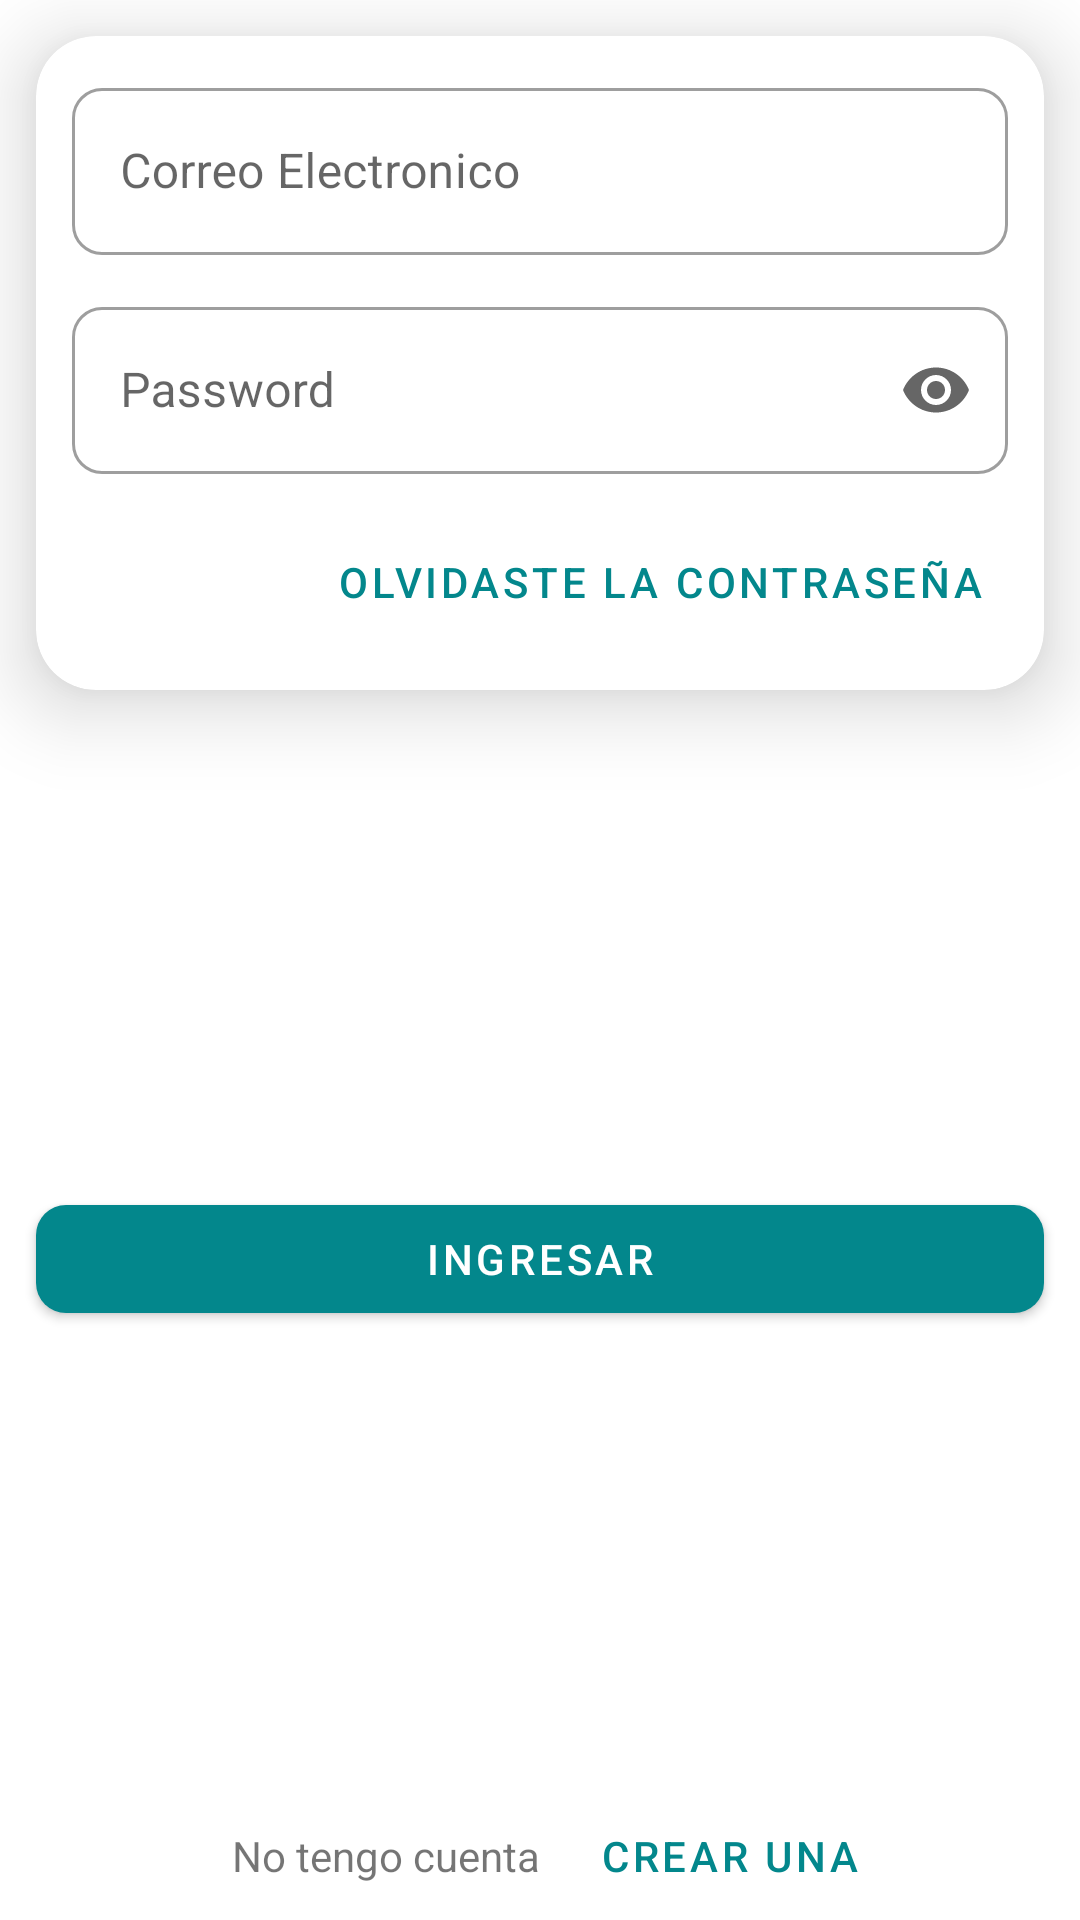

Here is an Android app screen rendered from its layout file. Give the layout XML and the strings, colors and styles it references.
<!-- AndroidManifest.xml: activity theme Theme.MinTicAplication.NoActionBar -->
<!-- res/layout/fragment_login.xml -->
<?xml version="1.0" encoding="utf-8"?>
<androidx.constraintlayout.widget.ConstraintLayout xmlns:android="http://schemas.android.com/apk/res/android"
    xmlns:tools="http://schemas.android.com/tools"
    android:layout_width="match_parent"
    android:layout_height="match_parent"
    xmlns:app="http://schemas.android.com/apk/res-auto"
    tools:context=".LoginFragment">

    
    <com.google.android.material.card.MaterialCardView
        android:id="@+id/up_material_card"
        android:layout_width="@dimen/auto"
        android:layout_height="wrap_content"
        app:layout_constraintVertical_chainStyle="spread_inside"
        android:layout_marginHorizontal="@dimen/default_margin"
        android:layout_marginTop="@dimen/default_margin"
        app:cardElevation="@dimen/default_elevation"
        app:layout_constraintHorizontal_bias="0.6"
        app:layout_constraintEnd_toEndOf="parent"
        app:layout_constraintStart_toStartOf="parent"
        app:layout_constraintTop_toTopOf="parent"
        app:layout_constraintBottom_toTopOf="@id/login_bottom">

        <androidx.constraintlayout.widget.ConstraintLayout
            android:layout_width="match_parent"
            android:layout_height="match_parent"
            android:layout_margin="@dimen/default_margin">

            <com.google.android.material.textfield.TextInputLayout
                android:id="@+id/login_email_input_layout"
                android:layout_width="@dimen/auto"
                android:layout_height="wrap_content"
                app:layout_constraintTop_toTopOf="parent"
                app:layout_constraintStart_toStartOf="parent"
                app:layout_constraintEnd_toEndOf="parent"
                android:hint="@string/hint_email"
                style="@style/Widget.MaterialComponents.TextInputLayout.OutlinedBox">

                <com.google.android.material.textfield.TextInputEditText
                    android:id="@+id/login_email_input_box"
                    android:layout_width="match_parent"
                    android:layout_height="match_parent"
                    android:inputType="textEmailAddress"/>

            </com.google.android.material.textfield.TextInputLayout>

            <com.google.android.material.textfield.TextInputLayout
                android:id="@+id/login_passwd_input_layout"
                android:layout_width="@dimen/auto"
                android:layout_height="wrap_content"
                app:layout_constraintTop_toBottomOf="@id/login_email_input_layout"
                app:layout_constraintStart_toStartOf="parent"
                app:layout_constraintEnd_toEndOf="parent"
                android:layout_marginVertical="@dimen/default_margin"
                android:hint="@string/Password_hint"
                app:endIconMode="password_toggle"
                style="@style/Widget.MaterialComponents.TextInputLayout.OutlinedBox">

                <com.google.android.material.textfield.TextInputEditText
                    android:id="@+id/login_passwd_input_box"
                    android:layout_width="match_parent"
                    android:layout_height="match_parent"
                    android:inputType="textPassword" />

            </com.google.android.material.textfield.TextInputLayout>

            <com.google.android.material.button.MaterialButton
                android:id="@+id/login_forgot_buton"
                android:layout_width="wrap_content"
                android:layout_height="wrap_content"
                app:layout_constraintTop_toBottomOf="@id/login_passwd_input_layout"
                app:layout_constraintEnd_toEndOf="parent"
                android:layout_marginVertical="@dimen/default_margin"
                style="@style/Widget.MaterialComponents.Button.TextButton"
                android:text="@string/forgot_passwd"
                />

        </androidx.constraintlayout.widget.ConstraintLayout>

    </com.google.android.material.card.MaterialCardView>

    <com.google.android.material.button.MaterialButton
        android:id="@+id/login_bottom"
        android:layout_width="0dp"
        android:layout_height="wrap_content"
        android:layout_marginHorizontal="@dimen/default_margin"
        app:layout_constraintEnd_toEndOf="parent"
        app:layout_constraintStart_toStartOf="parent"
        app:layout_constraintTop_toBottomOf="@id/up_material_card"
        app:layout_constraintBottom_toBottomOf="parent"
        app:layout_constraintBottom_toTopOf="@id/fragment_login_label_no_cuenta"
        android:text="@string/ingresar"
        android:textColor="@color/white">
    </com.google.android.material.button.MaterialButton>

    <com.google.android.material.textview.MaterialTextView
        app:layout_constraintVertical_chainStyle="packed"
        android:id="@+id/fragment_login_label_no_cuenta"
        android:layout_width="wrap_content"
        android:layout_height="wrap_content"
        android:text="@string/no_tengo_cuenta"

        app:layout_constraintBottom_toBottomOf="parent"
        app:layout_constraintEnd_toStartOf="@id/create_cuenta"
        app:layout_constraintHorizontal_chainStyle="packed"
        app:layout_constraintStart_toStartOf="parent"
        app:layout_constraintTop_toBottomOf="@id/login_bottom"
        android:layout_marginBottom="@dimen/default_margin"
        android:layout_marginHorizontal="@dimen/default_margin"/>

    <com.google.android.material.button.MaterialButton
        android:id="@+id/create_cuenta"
        style="@style/Widget.MaterialComponents.Button.TextButton"
        android:layout_width="wrap_content"
        android:layout_height="wrap_content"
        android:text="@string/crear_una"
        app:layout_constraintBottom_toBottomOf="@id/fragment_login_label_no_cuenta"
        app:layout_constraintEnd_toEndOf="parent"
        app:layout_constraintStart_toEndOf="@id/fragment_login_label_no_cuenta"
        app:layout_constraintTop_toTopOf="@+id/fragment_login_label_no_cuenta" />


</androidx.constraintlayout.widget.ConstraintLayout>
<!-- resources referenced by this layout -->
<resources>
  <color name="white">#FFFFFFFF</color>
  <dimen name="auto">0dp</dimen>
  <dimen name="default_elevation">16dp</dimen>
  <dimen name="default_margin">12dp</dimen>
  <string name="Password_hint">Password</string>
  <string name="crear_una">Crear una</string>
  <string name="forgot_passwd">olvidaste la contraseña</string>
  <string name="hint_email">Correo Electronico</string>
  <string name="ingresar">Ingresar</string>
  <string name="no_tengo_cuenta">No tengo cuenta</string>
  <style name="Theme.MinTicAplication.NoActionBar">
          <item name="windowActionBar">false</item>
          <item name="windowNoTitle">true</item>
      </style>
</resources>
